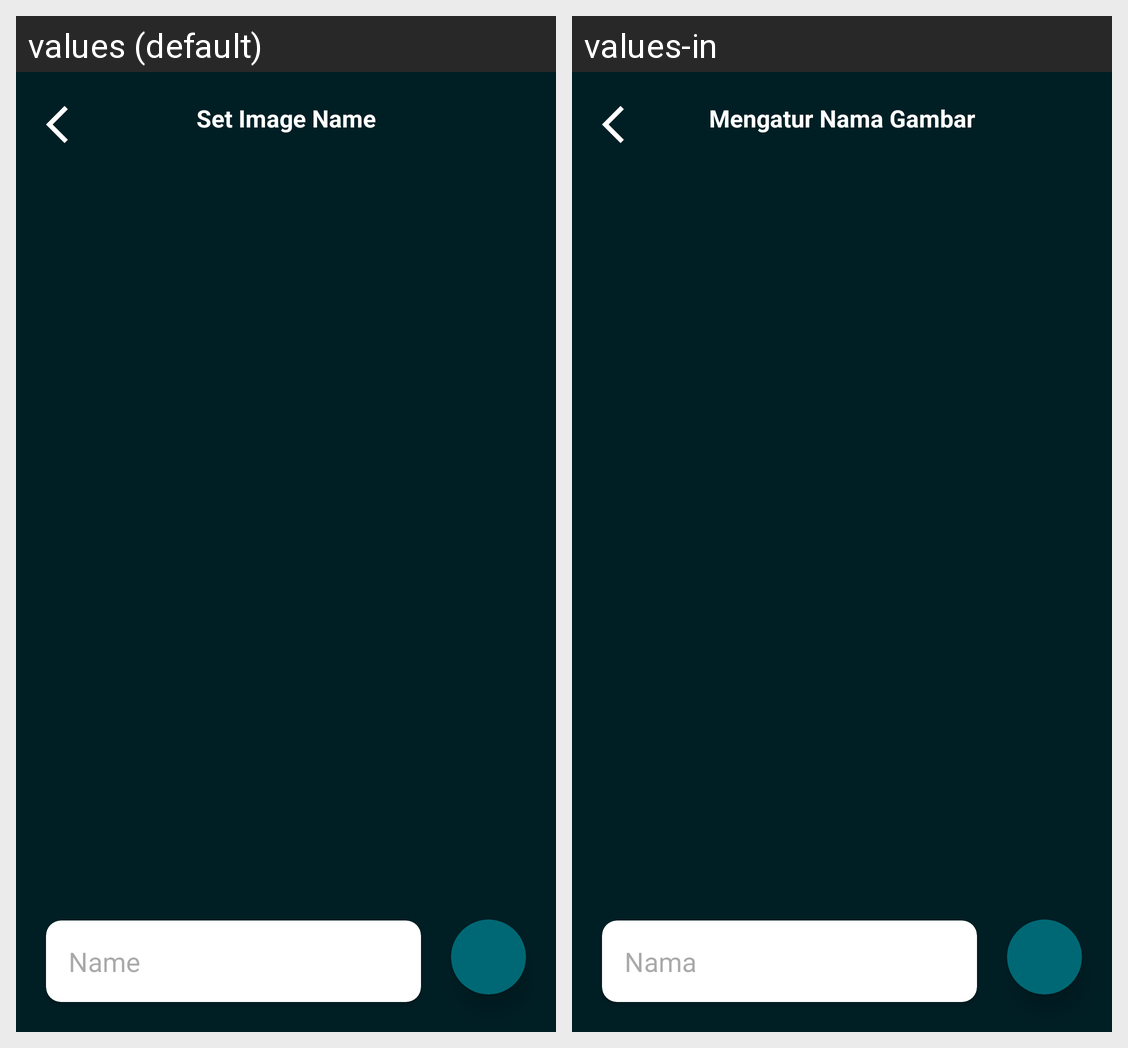

This grid shows one Android layout under two languages. Give, for every string resource on the screen, its name, the default text and each shown locale's text.
Android screen res/layout/activity_image_display.xml rendered under 2 locales, left to right: values (default), values-in. Device: Nexus 5 (rendered at 1080×1920; each locale shown at half size, 540×960, under a caption strip naming it); theme AppTheme.
Strings drawn on this screen, with the default value and each locale's value (text and hints the layout hard-codes, and strings that could not be matched under every locale, appear in the picture but are not listed):

set_image_name
  values: Set Image Name
  values-in: Mengatur Nama Gambar

name
  values: Name
  values-in: Nama
